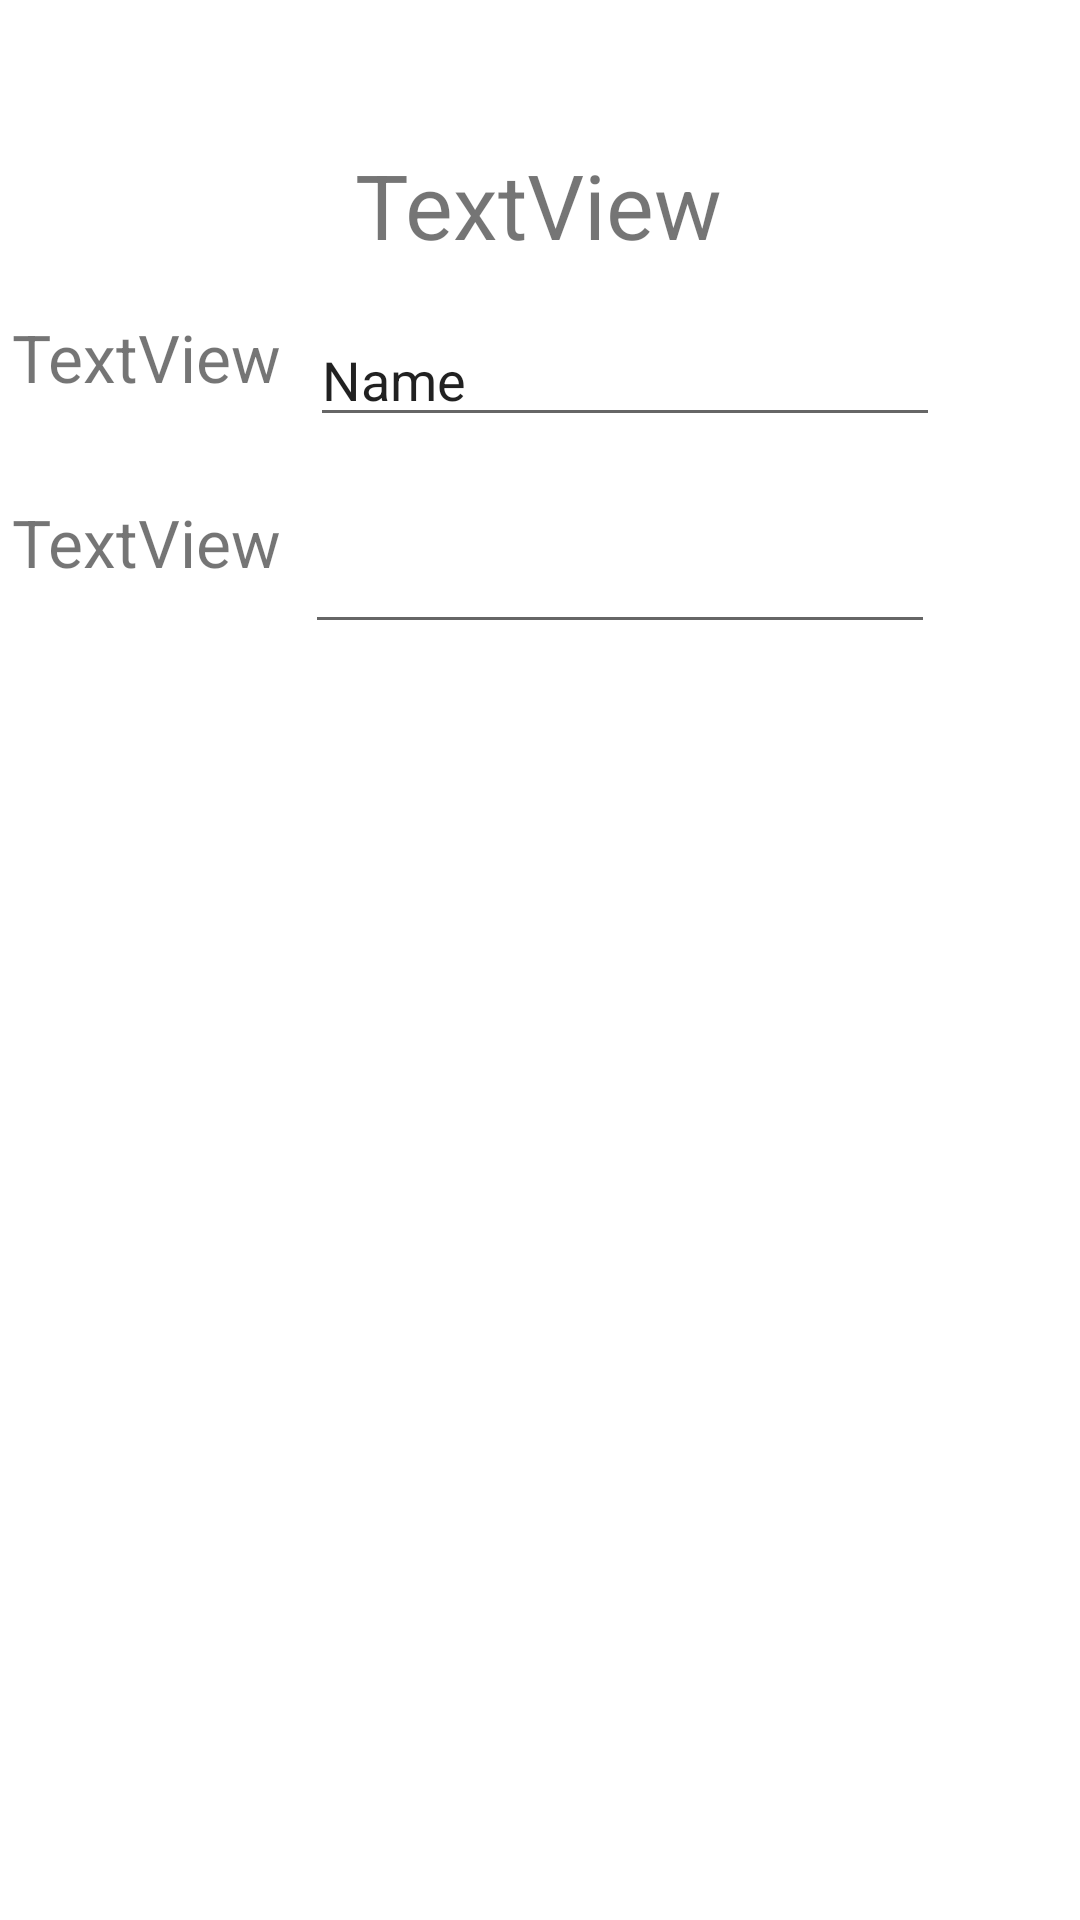

Write the Android layout XML for this screen, with the resource values it uses.
<!-- AndroidManifest.xml: application theme Theme.UTTMovil_V1 -->
<!-- res/layout/activity_main.xml -->
<?xml version="1.0" encoding="utf-8"?>
<androidx.constraintlayout.widget.ConstraintLayout xmlns:android="http://schemas.android.com/apk/res/android"
    xmlns:app="http://schemas.android.com/apk/res-auto"
    xmlns:tools="http://schemas.android.com/tools"
    android:layout_width="match_parent"
    android:layout_height="match_parent"
    tools:context=".MainActivity">

    <TextView
        android:id="@+id/textView4"
        android:layout_width="wrap_content"
        android:layout_height="wrap_content"
        android:layout_marginStart="4dp"
        android:text="TextView"
        android:textSize="22sp"
        app:layout_constraintBottom_toBottomOf="parent"
        app:layout_constraintStart_toStartOf="parent"
        app:layout_constraintTop_toBottomOf="@+id/textView3"
        app:layout_constraintVertical_bias="0.068" />

    <TextView
        android:id="@+id/textView2"
        android:layout_width="wrap_content"
        android:layout_height="wrap_content"
        android:layout_marginTop="48dp"
        android:text="TextView"
        android:textSize="30sp
"
        app:layout_constraintEnd_toEndOf="parent"
        app:layout_constraintHorizontal_bias="0.498"
        app:layout_constraintStart_toStartOf="parent"
        app:layout_constraintTop_toTopOf="parent" />

    <TextView
        android:id="@+id/textView3"
        android:layout_width="wrap_content"
        android:layout_height="wrap_content"
        android:layout_marginStart="4dp"
        android:text="TextView"
        android:textSize="22sp"
        app:layout_constraintBottom_toBottomOf="parent"
        app:layout_constraintStart_toStartOf="parent"
        app:layout_constraintTop_toTopOf="parent"
        app:layout_constraintVertical_bias="0.171" />

    <EditText
        android:id="@+id/editTextTextPersonName"
        android:layout_width="wrap_content"
        android:layout_height="wrap_content"
        android:layout_marginStart="4dp"
        android:layout_marginTop="16dp"
        android:ems="10"
        android:inputType="textPersonName"
        android:text="Name"
        app:layout_constraintEnd_toEndOf="parent"
        app:layout_constraintHorizontal_bias="0.107"
        app:layout_constraintStart_toEndOf="@+id/textView3"
        app:layout_constraintTop_toBottomOf="@+id/textView2" />

    <EditText
        android:id="@+id/editTextTextPassword"
        android:layout_width="210dp"
        android:layout_height="45dp"
        android:layout_marginTop="24dp"
        android:ems="10"
        android:inputType="textPassword"
        app:layout_constraintEnd_toEndOf="parent"
        app:layout_constraintHorizontal_bias="0.141"
        app:layout_constraintStart_toEndOf="@+id/textView4"
        app:layout_constraintTop_toBottomOf="@+id/editTextTextPersonName" />
</androidx.constraintlayout.widget.ConstraintLayout>
<!-- resources referenced by this layout -->
<resources>
  <style name="Theme.UTTMovil_V1" parent="Theme.MaterialComponents.DayNight.DarkActionBar">
          
          <item name="colorPrimary">@color/purple_500</item>
          <item name="colorPrimaryVariant">@color/purple_700</item>
          <item name="colorOnPrimary">@color/white</item>
          
          <item name="colorSecondary">@color/teal_200</item>
          <item name="colorSecondaryVariant">@color/teal_700</item>
          <item name="colorOnSecondary">@color/black</item>
          
          <item name="android:statusBarColor">?attr/colorPrimaryVariant</item>
          
      </style>
  <!-- not gathered from this repository: default colours our renderer supplied (Android Studio template values) -->
  <color name="purple_500">#FF6200EE</color>
  <color name="purple_700">#FF3700B3</color>
  <color name="teal_200">#FF03DAC5</color>
  <color name="teal_700">#FF018786</color>
  <color name="black">#FF000000</color>
  <color name="white">#FFFFFFFF</color>
</resources>
